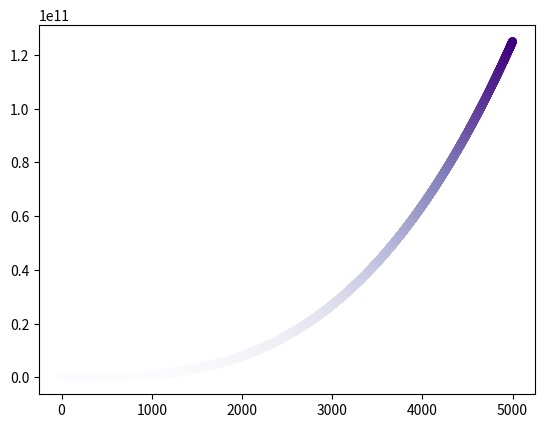

Write the Python code that produced this figure.
import matplotlib.pyplot as mp

# Values for Scatter Plot (AutoData)
x_values = list(range(1, 5001))
y_values = [x**3 for x in x_values]

# Color map 
mp.scatter(x_values, y_values,c=y_values,cmap=mp.cm.Purples, edgecolors='none', s=40)

mp.show()